Labelled photos from "mel", an image-classification folder in bobabap/covid_19. The possible labels are: negative, positive.

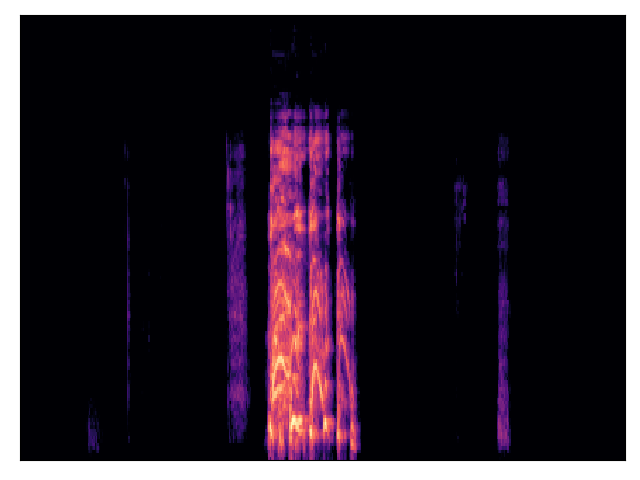
Label: positive

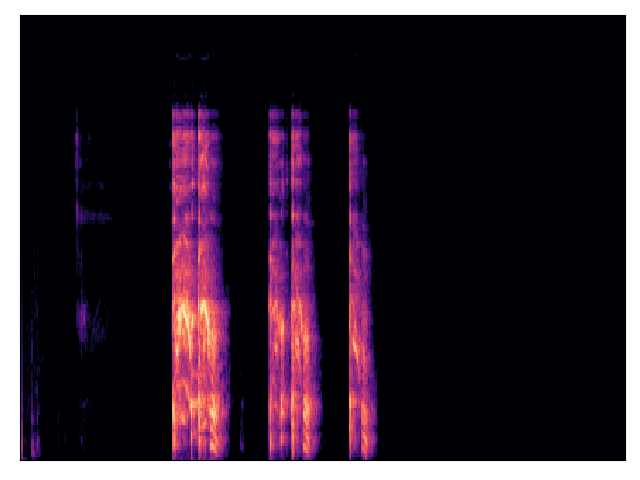
Label: negative

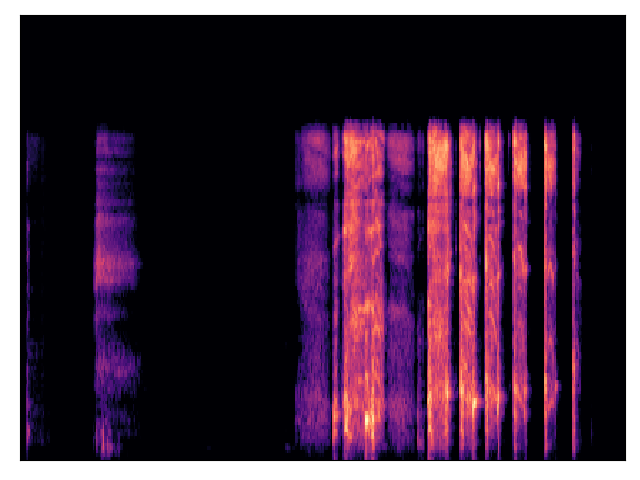
Label: positive

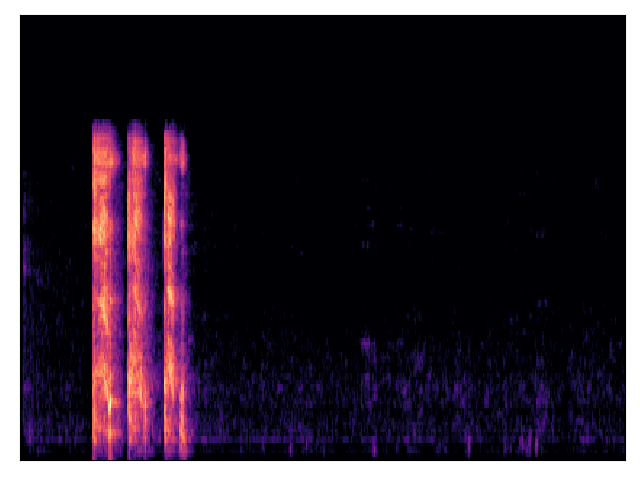
Label: negative

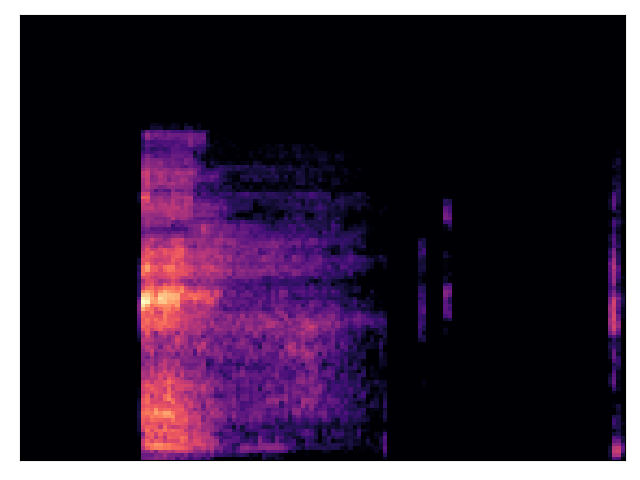
Label: positive

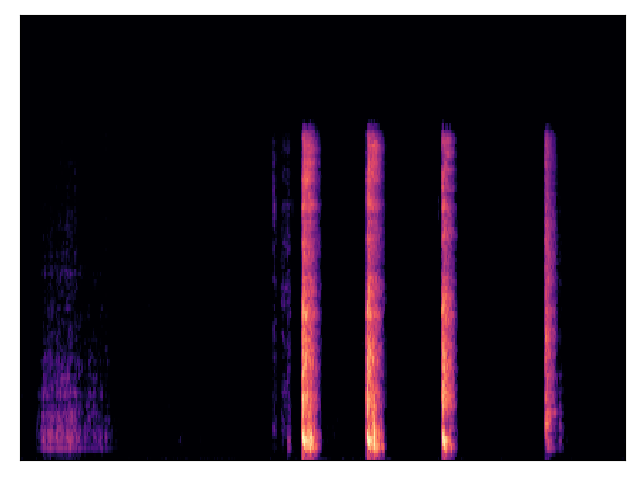
Label: negative
